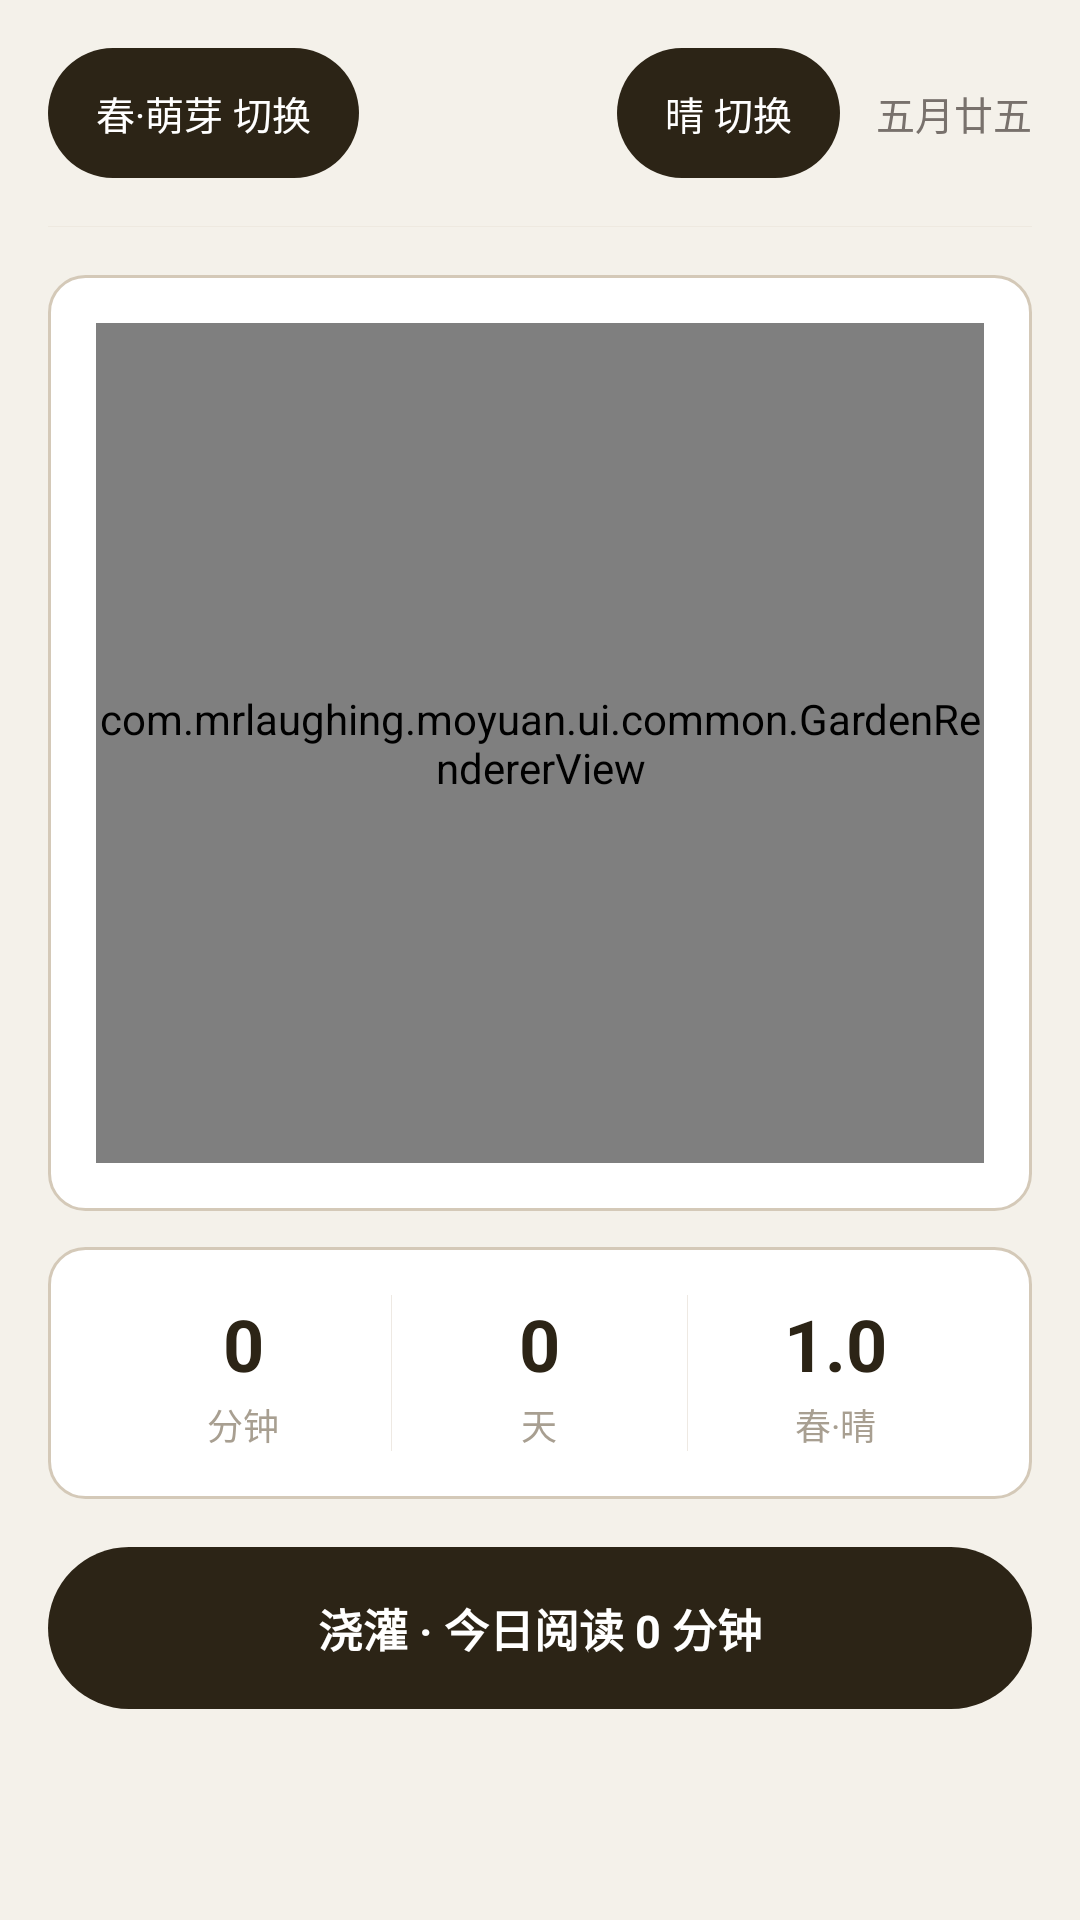

Layout XML and referenced resources for this Android screen:
<!-- AndroidManifest.xml: application theme Theme.Moyuan -->
<!-- res/layout/fragment_garden.xml -->
<?xml version="1.0" encoding="utf-8"?>
<androidx.core.widget.NestedScrollView xmlns:android="http://schemas.android.com/apk/res/android"
    android:layout_width="match_parent"
    android:layout_height="match_parent"
    android:background="@color/bg_primary">

    <LinearLayout
        android:layout_width="match_parent"
        android:layout_height="wrap_content"
        android:orientation="vertical"
        android:paddingStart="16dp"
        android:paddingEnd="16dp"
        android:paddingTop="16dp"
        android:paddingBottom="80dp">

        
        <LinearLayout
            android:layout_width="match_parent"
            android:layout_height="wrap_content"
            android:orientation="horizontal"
            android:gravity="center_vertical"
            android:paddingBottom="16dp">

            
            <TextView
                android:id="@+id/seasonToggle"
                android:layout_width="wrap_content"
                android:layout_height="wrap_content"
                android:background="@drawable/bg_tag_active"
                android:paddingStart="16dp"
                android:paddingEnd="16dp"
                android:paddingTop="12dp"
                android:paddingBottom="12dp"
                android:text="春·萌芽 切换"
                android:textColor="#FFFFFFFF"
                android:textSize="13sp"
                android:clickable="true"
                android:focusable="true" />

            <View
                android:layout_width="0dp"
                android:layout_height="0dp"
                android:layout_weight="1" />

            
            <TextView
                android:id="@+id/weatherToggle"
                android:layout_width="wrap_content"
                android:layout_height="wrap_content"
                android:layout_marginEnd="12dp"
                android:background="@drawable/bg_tag_active"
                android:paddingStart="16dp"
                android:paddingEnd="16dp"
                android:paddingTop="12dp"
                android:paddingBottom="12dp"
                android:text="晴 切换"
                android:textColor="#FFFFFFFF"
                android:textSize="13sp"
                android:clickable="true"
                android:focusable="true" />

            
            <TextView
                android:id="@+id/lunarDateText"
                android:layout_width="wrap_content"
                android:layout_height="wrap_content"
                android:text="五月廿五"
                android:textColor="@color/text_secondary"
                android:textSize="13sp" />
        </LinearLayout>

        
        <View
            android:layout_width="match_parent"
            android:layout_height="1px"
            android:background="@color/border_light" />

        
        <LinearLayout
            android:layout_width="match_parent"
            android:layout_height="wrap_content"
            android:layout_marginTop="16dp"
            android:background="@drawable/bg_stat_card"
            android:orientation="vertical"
            android:padding="16dp">

            <com.mrlaughing.moyuan.ui.common.GardenRendererView
                android:id="@+id/gardenView"
                android:layout_width="match_parent"
                android:layout_height="280dp" />

            
            <LinearLayout
                android:id="@+id/emptyGardenContainer"
                android:layout_width="match_parent"
                android:layout_height="280dp"
                android:gravity="center"
                android:orientation="vertical"
                android:visibility="gone">

                <TextView
                    android:layout_width="wrap_content"
                    android:layout_height="wrap_content"
                    android:text="@string/garden_empty_title"
                    android:textColor="@color/text_primary"
                    android:textSize="16sp"
                    android:textStyle="bold" />

                <TextView
                    android:layout_width="wrap_content"
                    android:layout_height="wrap_content"
                    android:layout_marginTop="8dp"
                    android:text="@string/garden_empty_subtitle"
                    android:textColor="@color/text_secondary"
                    android:textSize="13sp" />
            </LinearLayout>
        </LinearLayout>

        
        <LinearLayout
            android:id="@+id/wiltWarningBar"
            android:layout_width="match_parent"
            android:layout_height="wrap_content"
            android:layout_marginTop="12dp"
            android:background="@drawable/bg_warning"
            android:orientation="vertical"
            android:padding="16dp"
            android:visibility="gone">

            <TextView
                android:id="@+id/wiltWarningText"
                android:layout_width="wrap_content"
                android:layout_height="wrap_content"
                android:text="0 株植物开始枯萎，请浇灌"
                android:textColor="@color/text_primary"
                android:textSize="14sp" />
        </LinearLayout>

        
        <LinearLayout
            android:layout_width="match_parent"
            android:layout_height="wrap_content"
            android:layout_marginTop="12dp"
            android:background="@drawable/bg_stat_card"
            android:orientation="horizontal"
            android:padding="16dp">

            
            <LinearLayout
                android:layout_width="0dp"
                android:layout_height="wrap_content"
                android:layout_weight="1"
                android:gravity="center"
                android:orientation="vertical">

                <TextView
                    android:id="@+id/statsTodayMinutes"
                    android:layout_width="wrap_content"
                    android:layout_height="wrap_content"
                    android:text="0"
                    android:textColor="@color/text_primary"
                    android:textSize="24sp"
                    android:textStyle="bold" />

                <TextView
                    android:layout_width="wrap_content"
                    android:layout_height="wrap_content"
                    android:layout_marginTop="2dp"
                    android:text="分钟"
                    android:textColor="@color/text_hint"
                    android:textSize="12sp" />
            </LinearLayout>

            
            <View
                android:layout_width="1px"
                android:layout_height="match_parent"
                android:background="@color/divider_light" />

            
            <LinearLayout
                android:layout_width="0dp"
                android:layout_height="wrap_content"
                android:layout_weight="1"
                android:gravity="center"
                android:orientation="vertical">

                <TextView
                    android:id="@+id/statsStreakDays"
                    android:layout_width="wrap_content"
                    android:layout_height="wrap_content"
                    android:text="0"
                    android:textColor="@color/text_primary"
                    android:textSize="24sp"
                    android:textStyle="bold" />

                <TextView
                    android:layout_width="wrap_content"
                    android:layout_height="wrap_content"
                    android:layout_marginTop="2dp"
                    android:text="天"
                    android:textColor="@color/text_hint"
                    android:textSize="12sp" />
            </LinearLayout>

            
            <View
                android:layout_width="1px"
                android:layout_height="match_parent"
                android:background="@color/divider_light" />

            
            <LinearLayout
                android:layout_width="0dp"
                android:layout_height="wrap_content"
                android:layout_weight="1"
                android:gravity="center"
                android:orientation="vertical">

                <TextView
                    android:id="@+id/statsBonusMultiplier"
                    android:layout_width="wrap_content"
                    android:layout_height="wrap_content"
                    android:text="1.0"
                    android:textColor="@color/text_primary"
                    android:textSize="24sp"
                    android:textStyle="bold" />

                <TextView
                    android:id="@+id/statsBonusLabel"
                    android:layout_width="wrap_content"
                    android:layout_height="wrap_content"
                    android:layout_marginTop="2dp"
                    android:text="春·晴"
                    android:textColor="@color/text_hint"
                    android:textSize="12sp" />
            </LinearLayout>
        </LinearLayout>

        
        <TextView
            android:id="@+id/waterButton"
            android:layout_width="match_parent"
            android:layout_height="wrap_content"
            android:layout_marginTop="16dp"
            android:background="@drawable/bg_tag_active"
            android:gravity="center"
            android:paddingStart="16dp"
            android:paddingEnd="16dp"
            android:paddingTop="16dp"
            android:paddingBottom="16dp"
            android:text="浇灌 · 今日阅读 0 分钟"
            android:textColor="#FFFFFFFF"
            android:textSize="15sp"
            android:textStyle="bold"
            android:clickable="true"
            android:focusable="true" />

        
        <TextView
            android:id="@+id/waterButtonDisabled"
            android:layout_width="match_parent"
            android:layout_height="wrap_content"
            android:layout_marginTop="16dp"
            android:background="@drawable/bg_disabled"
            android:gravity="center"
            android:paddingStart="16dp"
            android:paddingEnd="16dp"
            android:paddingTop="16dp"
            android:paddingBottom="16dp"
            android:text="今日暂无阅读记录"
            android:textColor="@color/text_hint"
            android:textSize="15sp"
            android:visibility="gone" />

    </LinearLayout>
</androidx.core.widget.NestedScrollView>
<!-- resources referenced by this layout -->
<resources>
  <color name="bg_primary">#FFF4F1EA</color>
  <color name="border_light">#33D4C9B8</color>
  <color name="divider_light">#66D4C9B8</color>
  <color name="text_hint">#FFA89F91</color>
  <color name="text_primary">#FF2C2416</color>
  <color name="text_secondary">#FF78716C</color>
  <!-- drawable bg_disabled (drawable) -->
  <?xml version="1.0" encoding="utf-8"?>
  <shape xmlns:android="http://schemas.android.com/apk/res/android"
      android:shape="rectangle">
      <solid android:color="@color/bg_disabled" />
      <corners android:radius="12dp" />
  </shape>
  <!-- drawable bg_stat_card (drawable) -->
  <?xml version="1.0" encoding="utf-8"?>
  <shape xmlns:android="http://schemas.android.com/apk/res/android"
      android:shape="rectangle">
      <stroke android:width="1dp" android:color="@color/border_default" />
      <solid android:color="@color/bg_card" />
      <corners android:radius="12dp" />
  </shape>
  <!-- drawable bg_tag_active (drawable) -->
  <?xml version="1.0" encoding="utf-8"?>
  <shape xmlns:android="http://schemas.android.com/apk/res/android"
      android:shape="rectangle">
      <solid android:color="@color/bg_tag_active" />
      <corners android:radius="999dp" />
  </shape>
  <!-- drawable bg_warning (drawable) -->
  <?xml version="1.0" encoding="utf-8"?>
  <shape xmlns:android="http://schemas.android.com/apk/res/android"
      android:shape="rectangle">
      <solid android:color="@color/bg_warning" />
      <stroke android:width="1dp" android:color="@color/border_default" />
      <corners android:radius="12dp" />
  </shape>
  <string name="garden_empty_subtitle">同步你的阅读数据，让文字在花园中生根发芽</string>
  <string name="garden_empty_title">花园空空如也</string>
  <color name="bg_disabled">#FFC4BBA8</color>
  <color name="border_default">#FFD4C9B8</color>
  <color name="bg_card">#FFFFFFFF</color>
  <color name="bg_tag_active">#FF2C2416</color>
  <color name="bg_warning">#FFF5EDE0</color>
  <color name="btn_primary">#FF2C2416</color>
  <color name="accent">#FF2C2416</color>
  <color name="text_on_primary">#FFF4F1EA</color>
  <style name="MoyuanButton" parent="Widget.MaterialComponents.Button">
          <item name="android:backgroundTint">@color/btn_outline</item>
          <item name="android:textColor">@color/btn_outline_text</item>
          <item name="iconTint">@color/btn_outline_text</item>
          <item name="cornerRadius">8dp</item>
          <item name="strokeColor">@color/btn_border</item>
          <item name="strokeWidth">1dp</item>
          <item name="android:textSize">15sp</item>
          <item name="android:textAllCaps">false</item>
          <item name="android:letterSpacing">0</item>
          <item name="android:paddingStart">20dp</item>
          <item name="android:paddingEnd">20dp</item>
          <item name="android:paddingTop">10dp</item>
          <item name="android:paddingBottom">10dp</item>
      </style>
  <style name="MoyuanTextInput" parent="Widget.MaterialComponents.TextInputEditText.OutlinedBox">
          <item name="android:background">@drawable/bg_input</item>
          <item name="boxStrokeColor">@color/border_default</item>
          <item name="boxStrokeWidth">1dp</item>
          <item name="android:textColor">@color/text_primary</item>
          <item name="android:textColorHint">@color/text_hint</item>
          <item name="android:textSize">15sp</item>
      </style>
  <color name="btn_outline">#FFFFFFFF</color>
  <color name="btn_outline_text">#FF2C2416</color>
  <color name="btn_border">#FFD4C9B8</color>
  <!-- drawable bg_input (drawable) -->
  <?xml version="1.0" encoding="utf-8"?>
  <shape xmlns:android="http://schemas.android.com/apk/res/android"
      android:shape="rectangle">
      <stroke android:width="1dp" android:color="@color/divider_dark" />
      <solid android:color="@color/bg_primary" />
      <corners android:radius="8dp" />
  </shape>
  <color name="divider_dark">#FF2C2416</color>
</resources>
